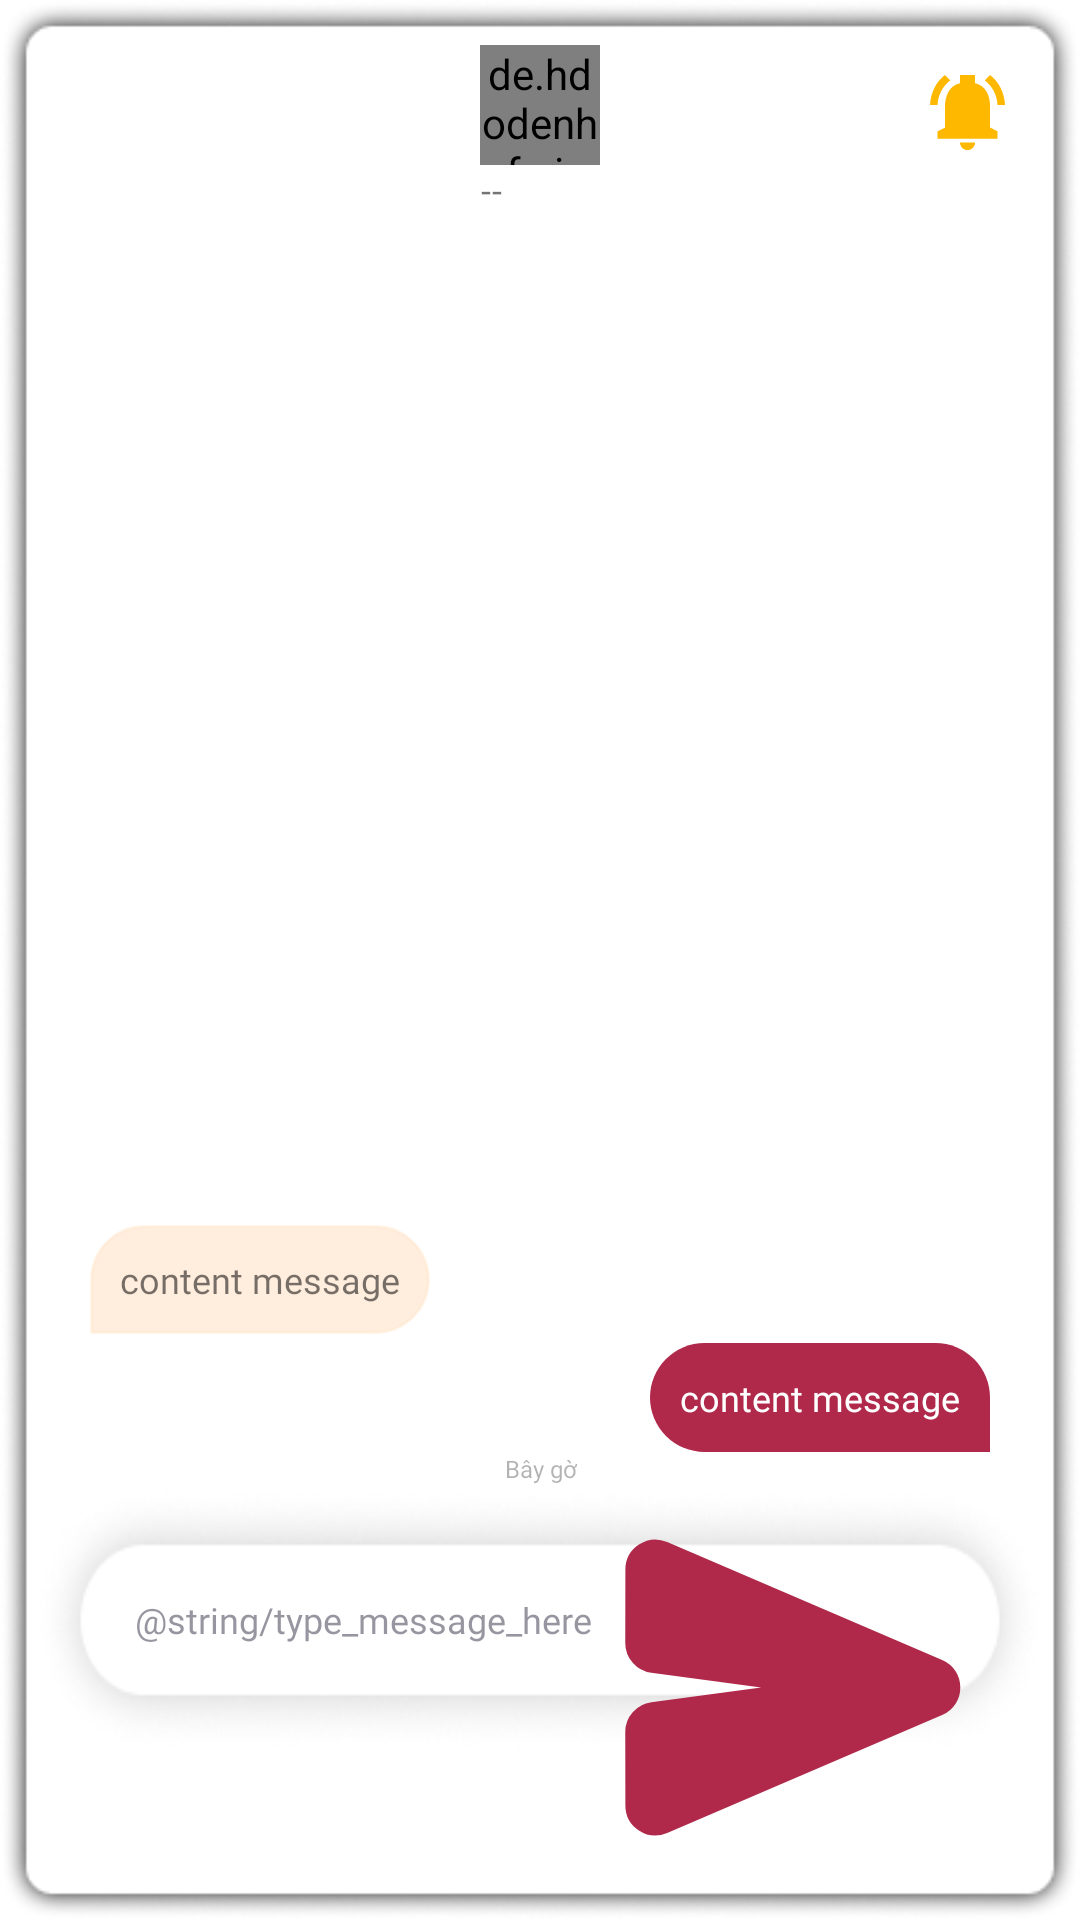

This screen was rendered from an Android layout file. Write that file and the resources it references.
<!-- AndroidManifest.xml: application theme Theme.Aechatsdk -->
<!-- res/layout/layout_popup_chat.xml -->
<?xml version="1.0" encoding="utf-8"?>
<FrameLayout xmlns:android="http://schemas.android.com/apk/res/android"
    android:id="@+id/flMessage"
    android:layout_width="match_parent"
    android:layout_height="match_parent"
    android:background="@drawable/bg_popup_chat"
    android:orientation="vertical"
    android:padding="10dp">


    <FrameLayout
        android:layout_width="match_parent"
        android:layout_height="wrap_content"
        android:layout_gravity="center_horizontal|top"
        android:paddingTop="5dp"
        android:paddingRight="15dp"
        android:paddingLeft="15dp">

        <ImageButton
            android:id="@+id/ibNotification"
            android:layout_width="wrap_content"
            android:layout_height="wrap_content"
            android:layout_gravity="right|top"
            android:layout_marginTop="10dp"
            android:background="@drawable/ic_notification"
            android:contentDescription="@string/notification" />

        <ImageButton
            android:id="@+id/ibReturn"
            android:layout_width="wrap_content"
            android:layout_height="wrap_content"
            android:layout_gravity="left|top"
            android:layout_marginTop="10dp"
            android:background="@drawable/ic_return"
            android:contentDescription="@string/back" />

        <LinearLayout
            android:id="@+id/llProfile"
            android:layout_width="wrap_content"
            android:layout_height="wrap_content"
            android:layout_gravity="center_horizontal|top"
            android:orientation="vertical">

            <de.hdodenhof.circleimageview.CircleImageView
                android:id="@+id/ivAvatar"
                android:layout_width="40dp"
                android:layout_height="40dp"
                android:layout_gravity="center"
                android:src="@drawable/avt_1" />

            <TextView
                android:id="@+id/tvUsername"
                android:layout_width="wrap_content"
                android:layout_height="wrap_content"
                android:fontFamily="@font/roboto_black"
                android:text="@string/username"
                android:textAlignment="center"
                android:textColor="@color/color1"
                android:textSize="12sp"
                android:letterSpacing="0.02"/>
        </LinearLayout>
    </FrameLayout>

    <LinearLayout
        android:layout_width="match_parent"
        android:layout_height="wrap_content"
        android:layout_gravity="center_horizontal|bottom"
        android:orientation="vertical">

        <TextView
            android:id="@+id/tvSender"
            android:layout_width="wrap_content"
            android:layout_height="wrap_content"
            android:layout_gravity="left"
            android:layout_marginLeft="20dp"
            android:layout_marginTop="2dp"
            android:background="@drawable/bg_message_receive"
            android:fontFamily="@font/roboto_medium"
            android:padding="10dp"
            android:text="@string/content_message"
            android:textColor="@color/color1"
            android:textSize="12sp" />

        <TextView
            android:id="@+id/tvReceiver"
            android:layout_width="wrap_content"
            android:layout_height="wrap_content"
            android:layout_gravity="right"
            android:layout_marginTop="3dp"
            android:layout_marginRight="20dp"
            android:background="@drawable/bg_message_send"
            android:fontFamily="@font/roboto_medium"
            android:padding="10dp"
            android:text="@string/content_message"
            android:textColor="@color/white"
            android:textSize="12sp" />

        <TextView
            android:id="@+id/tvTimeReceive"
            android:layout_width="match_parent"
            android:layout_height="wrap_content"
            android:fontFamily="@font/roboto"
            android:lineSpacingExtra="8sp"
            android:text="Bây gờ"
            android:textAlignment="center"
            android:textColor="#4D000000"
            android:textSize="8sp" />

        <RelativeLayout
            android:id="@+id/rlInputMessage"
            android:layout_width="match_parent"
            android:layout_height="wrap_content"
            android:layout_gravity="center_horizontal|bottom">

            <EditText
                android:id="@+id/etInputSearch"
                android:layout_width="match_parent"
                android:layout_height="wrap_content"
                android:background="@drawable/bg_edit_text"
                android:fontFamily="@font/roboto"
                android:gravity="center_vertical"
                android:hint="@string/type_message_here"
                android:inputType="text"
                android:paddingLeft="35dp"
                android:paddingRight="20dp"
                android:textColor="@color/color1"
                android:textColorHint="#802F2E41"
                android:textSize="12sp" />

            <ImageButton
                android:id="@+id/ibSendMessage"
                android:layout_width="wrap_content"
                android:layout_height="wrap_content"
                android:layout_alignParentRight="true"
                android:layout_centerVertical="true"
                android:layout_marginTop="5dp"
                android:layout_marginRight="22dp"
                android:layout_marginBottom="5dp"
                android:background="@color/transparent"
                android:contentDescription="@string/send_message"
                android:minWidth="48dp"
                android:minHeight="48dp"
                android:src="@drawable/ic_send_message"
                android:text="" />
        </RelativeLayout>
    </LinearLayout>


</FrameLayout>
<!-- resources referenced by this layout -->
<resources>
  <color name="transparent">#00F0F0F0</color>
  <!-- drawable bg_edit_text: png bitmap (drawable, 12970 bytes) -->
  <!-- drawable bg_message_receive (drawable) -->
  <?xml version="1.0" encoding="utf-8"?>
  <shape xmlns:android="http://schemas.android.com/apk/res/android"
      android:shape="rectangle">
      <solid android:color="@color/Tertiary95" />
      <corners
          android:bottomRightRadius="360dp"
          android:topLeftRadius="360dp"
          android:topRightRadius="360dp" />
      <stroke android:width="1dp" android:color="#4DFFDDB8"/>
  
  </shape>
  <!-- drawable bg_message_send (drawable) -->
  <?xml version="1.0" encoding="utf-8"?>
  <shape android:shape="rectangle" xmlns:android="http://schemas.android.com/apk/res/android">
  <solid android:color="@color/Primary40"/>
      <corners android:topLeftRadius="360dp"
          android:bottomLeftRadius="360dp"
          android:topRightRadius="360dp"/>
  </shape>
  <!-- drawable bg_popup_chat: png bitmap (drawable-200dpi, 28239 bytes) -->
  <!-- drawable ic_notification (drawable) -->
  <vector xmlns:android="http://schemas.android.com/apk/res/android"
      android:width="25dp"
      android:height="26dp"
      android:viewportWidth="25"
      android:viewportHeight="26">
    <path
        android:pathData="M12.519,25.038C11.137,25.031 10.016,23.916 10.002,22.534H15.01C15.013,22.868 14.95,23.2 14.823,23.51C14.495,24.264 13.824,24.813 13.021,24.987H13.014H12.998H12.986H12.972H12.963C12.817,25.018 12.668,25.035 12.519,25.038V25.038ZM22.534,21.282H2.504V18.778L5.008,17.526V10.641C4.942,8.875 5.34,7.122 6.164,5.558C6.984,4.108 8.386,3.078 10.015,2.729V0H15.023V2.729C18.251,3.498 20.03,6.307 20.03,10.641V17.526L22.534,18.778V21.282ZM25,10.015H22.496C22.38,6.778 20.823,3.761 18.252,1.79L20.03,0C21.527,1.165 22.737,2.658 23.567,4.364C24.424,6.13 24.912,8.053 25,10.015ZM2.504,10.015H0C0.088,8.053 0.576,6.13 1.433,4.364C2.263,2.658 3.473,1.165 4.97,0L6.748,1.79C4.176,3.761 2.62,6.777 2.504,10.015Z"
        android:fillColor="#FFB800"/>
  </vector>
  <!-- drawable ic_send_message (drawable) -->
  <vector xmlns:android="http://schemas.android.com/apk/res/android"
      android:width="125dp"
      android:height="125dp"
      android:viewportWidth="125"
      android:viewportHeight="125">
    <path
        android:pathData="M18.41,108.69L110.06,69.39C116.12,66.79 116.12,58.21 110.06,55.61L18.41,16.31C13.47,14.19 7.97,17.81 7.96,23.19L7.92,47.7C7.92,51.46 10.7,54.64 14.43,55.14L51.04,60.02C53.93,60.41 53.93,64.59 51.04,64.98L14.43,69.86C10.7,70.36 7.92,73.54 7.92,77.3L7.96,101.81C7.97,107.19 13.47,110.81 18.41,108.69Z"
        android:strokeWidth="5"
        android:fillColor="#B0294B"
        android:strokeColor="#B0294B"/>
  </vector>
  <string name="back">Trở về</string>
  <string name="content_message">content message</string>
  <string name="notification">Thông báo</string>
  <string name="send_message">Gửi</string>
  <string name="username">--</string>
  <style name="Theme.Aechatsdk" parent="Theme.MaterialComponents.DayNight.NoActionBar">
          
          <item name="colorPrimary">@color/Primary40</item>
          <item name="colorPrimaryVariant">@color/Primary40</item>
          <item name="colorOnPrimary">@color/Primary40</item>
          <item name="android:navigationBarColor">@color/transparent</item>
  
          
          <item name="android:statusBarColor">@color/transparent</item>
  
          
          <item name="colorSecondary">@color/Primary40</item>
          <item name="colorSecondaryVariant">@color/Primary40</item>
          <item name="colorOnSecondary">@color/Primary40</item>
          
          <item name="colorAccent">@color/Primary10</item>
      </style>
  <color name="Tertiary95">#FFEEDE</color>
  <color name="Primary40">#B0294B</color>
  <color name="Primary10">#400012</color>
  <!-- not gathered from this repository: default colours our renderer supplied (Android Studio template values) -->
  <color name="white">#FFFFFFFF</color>
</resources>
